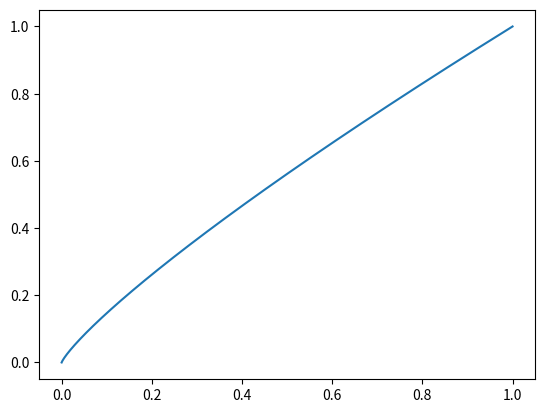

Recreate this plot in Python.
import numpy as np
import matplotlib.pyplot as plt

def calc_3dcolor(color, ct_table, input_bit = 12):
    '''
    color h*w*3
    ct_table 17*17*17*3
    '''
    table_size = ct_table.shape[0]
    b = (np.log2(table_size) + 1).astype(np.int32)
    shift_bit = input_bit - b + 1 # 17 use 5bits
    rounding = 1 << (shift_bit - 1)
    index = (color >> shift_bit)
    resi = color - (index << shift_bit)
    
    i,j,k = index[:,:,0], index[:,:,1], index[:,:,2]
    t,u,v = resi[:,:,0], resi[:,:,1], resi[:,:,2]

    p0 = ct_table[i,j,k]
    p1 = ct_table[i,j,k+1]
    p2 = ct_table[i,j+1,k]
    p3 = ct_table[i,j+1,k+1]
    p4 = ct_table[i+1,j,k]
    p5 = ct_table[i+1,j,k+1]
    p6 = ct_table[i+1,j+1,k]
    p7 = ct_table[i+1,j+1,k+1]

    # v<t<u # t<u t>v
    mask = (t<u)&(t>v)
    st = p6 - p2
    su = p2 - p0
    sv = p7 - p6

    # t<=v<u  # t<u and t<=v and u<v
    mask = (t<u)&(t<=v)&(u<v)
    st[mask,:] = p7[mask,:] - p3[mask,:]
    su[mask,:] = p3[mask,:] - p1[mask,:]
    sv[mask,:] = p1[mask,:] - p0[mask,:]

    # t<u<=v # t<u t<=v and u>=v
    mask = (t<u)&(t<=v)&(u>=v)
    st[mask,:] = p7[mask,:] - p3[mask,:]
    su[mask,:] = p2[mask,:] - p0[mask,:]
    sv[mask,:] = p3[mask,:] - p2[mask,:]

    # u<=t<v # t>=u t<v
    mask = (t>=u)&(t<v)
    st[mask,:] = p5[mask,:] - p1[mask,:]
    su[mask,:] = p7[mask,:] - p5[mask,:]
    sv[mask,:] = p1[mask,:] - p0[mask,:]

    # v<=u<=t # t>=u t>=v u>=v
    mask = (t>=u)&(t>=v)&(u>=v)
    st[mask,:] = p4[mask,:] - p0[mask,:]
    su[mask,:] = p6[mask,:] - p4[mask,:]
    sv[mask,:] = p7[mask,:] - p6[mask,:]

    # u<v<=t # t>=u t>=v u<v
    mask = (t>=u)&(t>=v)&(u<v)
    st[mask,:] = p4[mask,:] - p0[mask,:]
    su[mask,:] = p7[mask,:] - p5[mask,:]
    sv[mask,:] = p5[mask,:] - p4[mask,:]

    return p0 + ((st*t[:,:,None] + su*u[:,:,None] + sv*v[:,:,None] + rounding).astype(np.int64) >> shift_bit)
    

if __name__ == "__main__":
    ct_table = np.zeros((17,17,17,3), dtype=np.int64)
    for i in range(17):
        for j in range(17):
            for k in range(17):
                ct_table[i,j,k,0] = i<<8
                ct_table[i,j,k,1] = j<<8
                ct_table[i,j,k,2] = k<<8
    # ct_table[0,0,0] = [2048, 2048, 2048]

    color = np.random.randint(0, 4095, (112,112,3), dtype=np.int64)

    # plt.imshow(color/4096)
    # plt.show()

    index = (color >> 8)
    resi = color - (index << 8)
    
    i,j,k = index[:,:,0], index[:,:,1], index[:,:,2]
    t,u,v = resi[:,:,0], resi[:,:,1], resi[:,:,2]

    p0 = ct_table[i,j,k]
    p1 = ct_table[i,j,k+1]
    p2 = ct_table[i,j+1,k]
    p3 = ct_table[i,j+1,k+1]
    p4 = ct_table[i+1,j,k]
    p5 = ct_table[i+1,j,k+1]
    p6 = ct_table[i+1,j+1,k]
    p7 = ct_table[i+1,j+1,k+1]

    # v<t<u # t<u t>v
    mask = (t<u)&(t>v)
    st = p6 - p2
    su = p2 - p0
    sv = p7 - p6

    # t<=v<u  # t<u and t<=v and u<v
    mask = (t<u)&(t<=v)&(u<v)
    st[mask,:] = p7[mask,:] - p3[mask,:]
    su[mask,:] = p3[mask,:] - p1[mask,:]
    sv[mask,:] = p1[mask,:] - p0[mask,:]

    # t<u<=v # t<u t<=v and u>=v
    mask = (t<u)&(t<=v)&(u>=v)
    st[mask,:] = p7[mask,:] - p3[mask,:]
    su[mask,:] = p2[mask,:] - p0[mask,:]
    sv[mask,:] = p3[mask,:] - p2[mask,:]

    # u<=t<v # t>=u t<v
    mask = (t>=u)&(t<v)
    st[mask,:] = p5[mask,:] - p1[mask,:]
    su[mask,:] = p7[mask,:] - p5[mask,:]
    sv[mask,:] = p1[mask,:] - p0[mask,:]

    # v<=u<=t # t>=u t>=v u>=v
    mask = (t>=u)&(t>=v)&(u>=v)
    st[mask,:] = p4[mask,:] - p0[mask,:]
    su[mask,:] = p6[mask,:] - p4[mask,:]
    sv[mask,:] = p7[mask,:] - p6[mask,:]

    # u<v<=t # t>=u t>=v u<v
    mask = (t>=u)&(t>=v)&(u<v)
    st[mask,:] = p4[mask,:] - p0[mask,:]
    su[mask,:] = p7[mask,:] - p5[mask,:]
    sv[mask,:] = p5[mask,:] - p4[mask,:]

    out = p0 + ((st*t[:,:,None] + su*u[:,:,None] + sv*v[:,:,None] + 128).astype(np.int64) >> 8)

    diff = color - out
    print(diff.max(), diff.min())

    x = np.array(range(1024))/1023
    plt.plot(x, x**(1/1.2))
    plt.show()
    
    